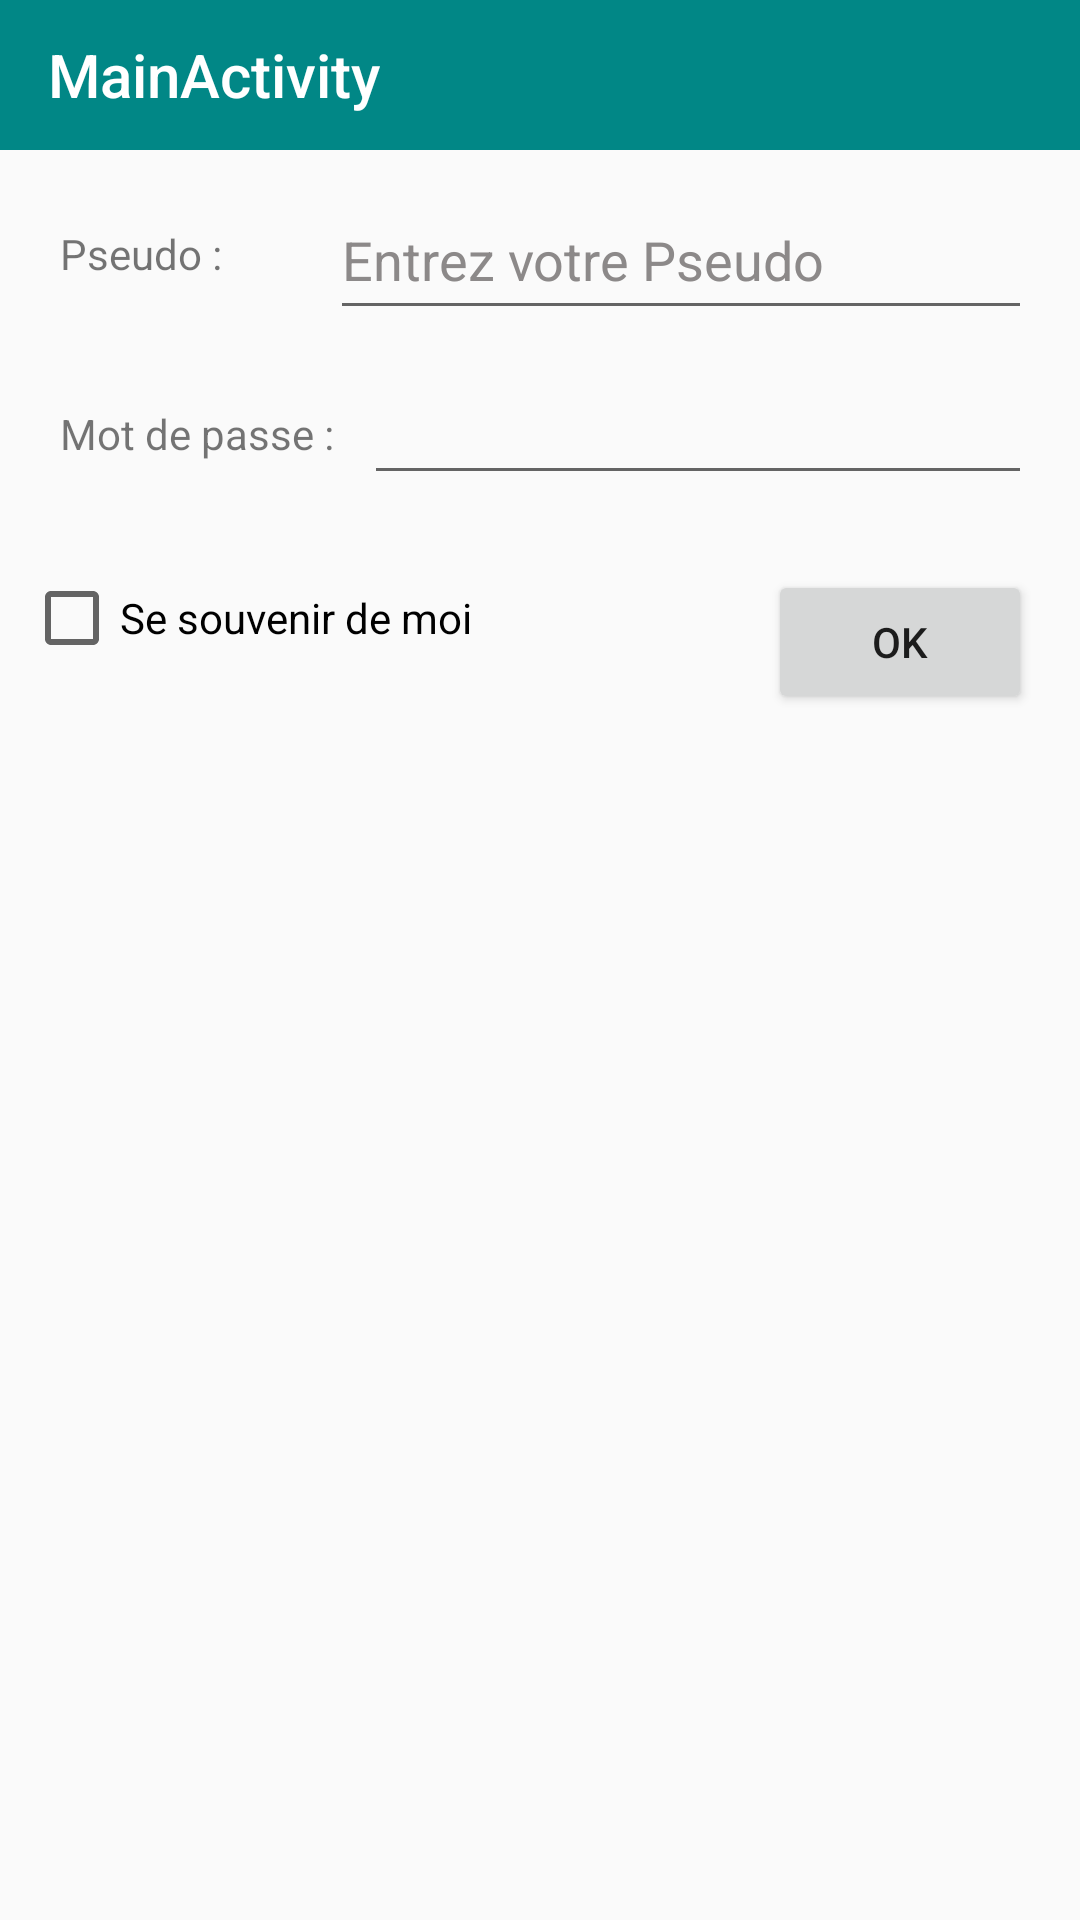

Write the Android layout XML for this screen, with the resource values it uses.
<!-- AndroidManifest.xml: application theme Theme.AppCompat.Light.NoActionBar -->
<!-- res/layout/activity_main.xml -->
<?xml version="1.0" encoding="utf-8"?>
<androidx.constraintlayout.widget.ConstraintLayout xmlns:android="http://schemas.android.com/apk/res/android"
    xmlns:app="http://schemas.android.com/apk/res-auto"
    xmlns:tools="http://schemas.android.com/tools"
    android:layout_width="match_parent"
    android:layout_height="match_parent"
    tools:context=".MainActivity">


    <include
        android:id="@+id/toolbar"
        layout="@layout/toolbar"
        app:layout_constraintEnd_toEndOf="parent"
        app:layout_constraintStart_toStartOf="parent"
        app:layout_constraintTop_toTopOf="parent" />

    <TextView
        android:id="@+id/textpseudo"
        android:layout_width="80dp"
        android:layout_height="45dp"
        android:layout_marginStart="20dp"
        android:layout_marginTop="12dp"
        android:gravity="center_vertical"
        android:text="Pseudo :"
        app:layout_constraintStart_toStartOf="parent"
        app:layout_constraintTop_toBottomOf="@+id/toolbar"
        tools:textSize="18sp" />

    <EditText
        android:id="@+id/pseudo"
        android:layout_width="0dp"
        android:layout_height="50dp"
        android:layout_marginStart="10dp"
        android:layout_marginTop="10dp"
        android:layout_marginEnd="16dp"
        android:ems="10"
        android:inputType="textPersonName"
        android:minHeight="48dp"
        android:text="Entrez votre Pseudo"
        android:textColor="#8C8989"
        app:layout_constraintEnd_toEndOf="parent"
        app:layout_constraintStart_toEndOf="@+id/textpseudo"
        app:layout_constraintTop_toBottomOf="@+id/toolbar" />

    <TextView
        android:id="@+id/textpass"
        android:layout_width="wrap_content"
        android:layout_height="45dp"
        android:layout_marginStart="20dp"
        android:layout_marginTop="15dp"
        android:gravity="center_vertical"
        android:text="Mot de passe :"
        app:layout_constraintStart_toStartOf="parent"
        app:layout_constraintTop_toBottomOf="@+id/textpseudo" />

    <EditText
        android:id="@+id/pass"
        android:layout_width="0dp"
        android:layout_height="50dp"
        android:layout_marginStart="10dp"
        android:layout_marginTop="5dp"
        android:layout_marginEnd="16dp"
        android:ems="10"
        android:inputType="textPersonName"
        android:minHeight="48dp"
        android:textColor="#8C8989"
        app:layout_constraintEnd_toEndOf="parent"
        app:layout_constraintStart_toEndOf="@+id/textpass"
        app:layout_constraintTop_toBottomOf="@+id/pseudo" />


    <Button
        android:id="@+id/okbutton"
        android:layout_width="wrap_content"
        android:layout_height="wrap_content"
        android:layout_marginTop="80dp"
        android:layout_marginEnd="16dp"
        android:text="OK"
        app:layout_constraintEnd_toEndOf="parent"
        app:layout_constraintTop_toBottomOf="@+id/pseudo" />

    <CheckBox
        android:id="@+id/cbRemember"
        android:layout_width="wrap_content"
        android:layout_height="wrap_content"
        android:layout_marginStart="8dp"
        android:layout_marginTop="80dp"
        android:text="@string/se_souvenir_de_moi"
        app:layout_constraintStart_toStartOf="parent"
        app:layout_constraintTop_toBottomOf="@+id/pseudo" />
</androidx.constraintlayout.widget.ConstraintLayout>
<!-- res/layout/toolbar.xml (included above) -->
<?xml version="1.0" encoding="utf-8"?>
<androidx.constraintlayout.widget.ConstraintLayout xmlns:android="http://schemas.android.com/apk/res/android"
    android:layout_width="match_parent"
    android:layout_height="50dp"
    xmlns:app="http://schemas.android.com/apk/res-auto">

    <androidx.appcompat.widget.Toolbar
        android:id="@+id/my_toolbar"
        android:layout_width="match_parent"
        android:layout_height="50dp"
        android:background="@color/teal_700"
        android:elevation="4dp"
        android:theme="@style/ThemeOverlay.AppCompat.ActionBar"
        app:layout_constraintEnd_toEndOf="parent"
        app:layout_constraintStart_toStartOf="parent"
        app:layout_constraintTop_toTopOf="parent"
        app:popupTheme="@style/ThemeOverlay.AppCompat.Light"
        app:title="MainActivity"
        app:titleTextColor="#FFFFFF" />

</androidx.constraintlayout.widget.ConstraintLayout>
<!-- resources referenced by this layout -->
<resources>
  <string name="se_souvenir_de_moi">Se souvenir de moi</string>
  <!-- not gathered from this repository: default colours our renderer supplied (Android Studio template values) -->
  <color name="teal_700">#FF018786</color>
</resources>
